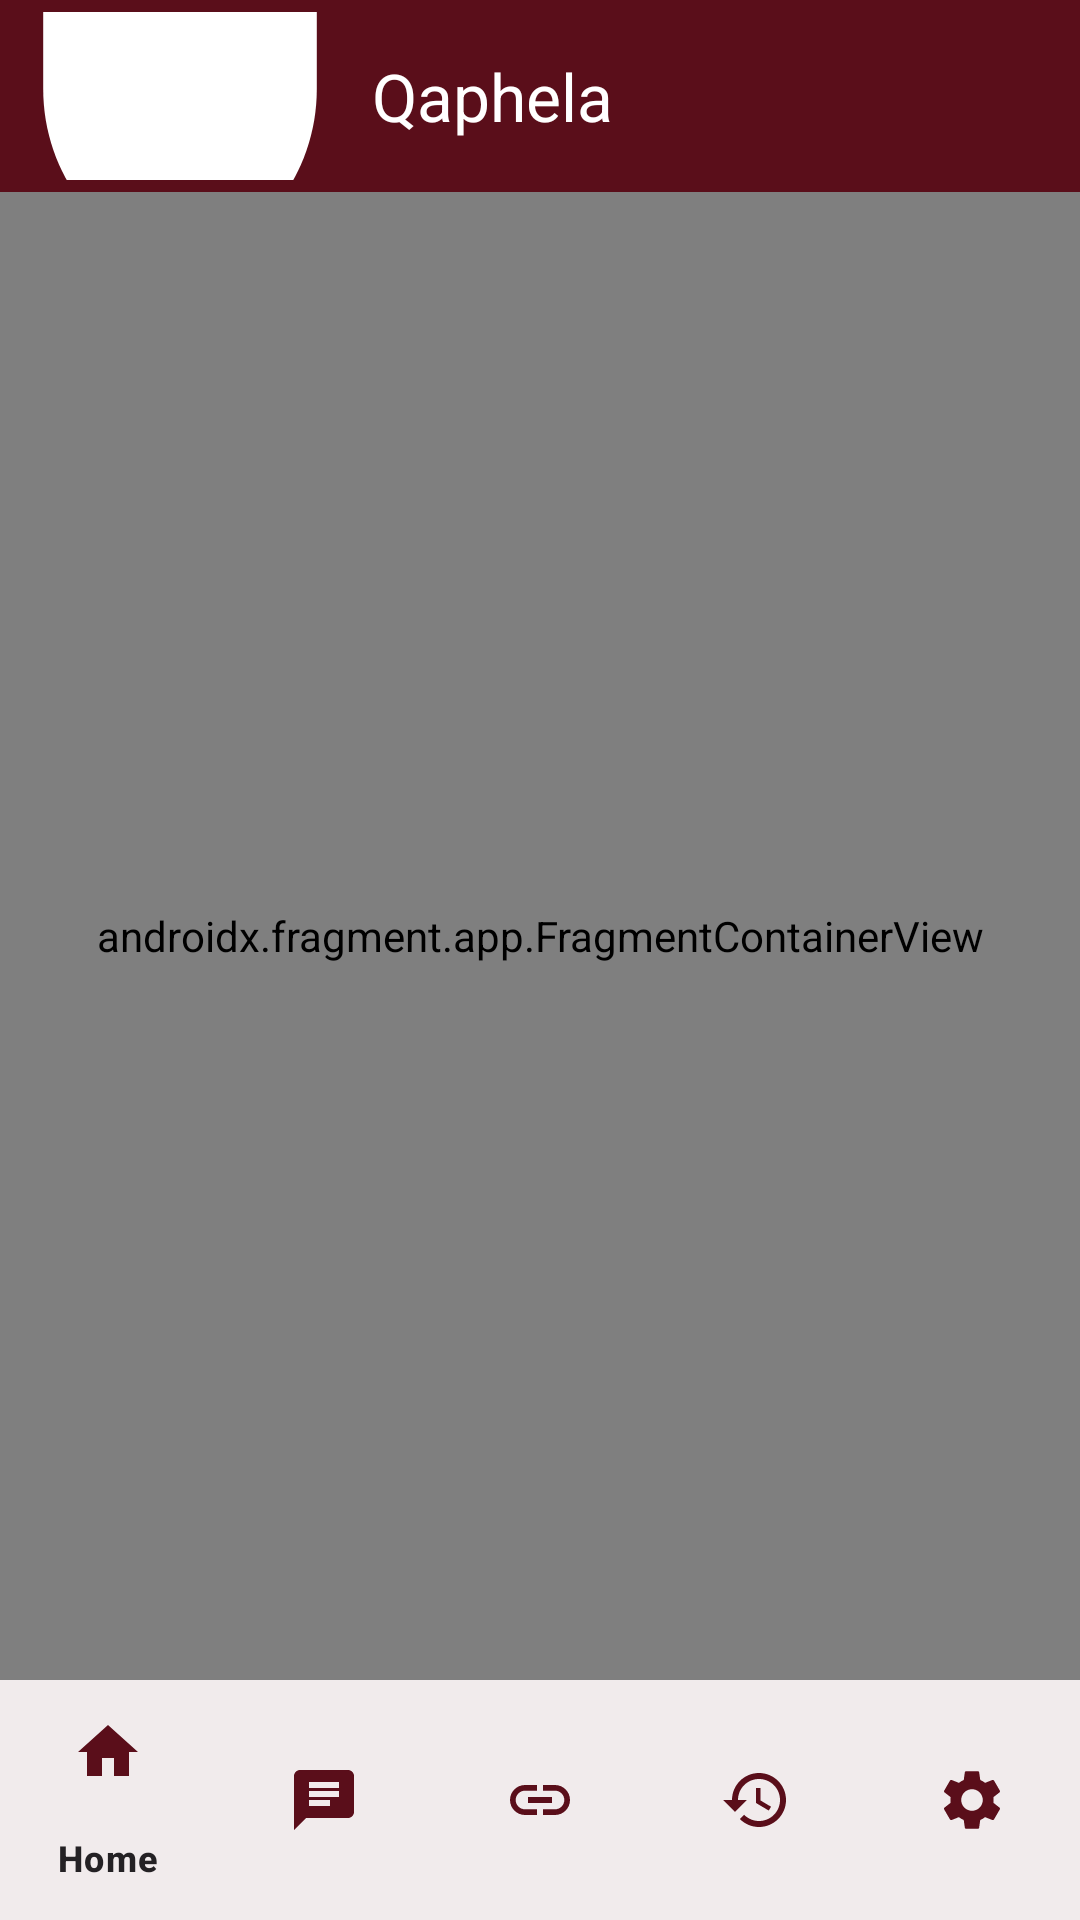

Reconstruct the res/layout file that produces this screen, plus the resources it refers to.
<!-- AndroidManifest.xml: application theme Theme.Qaphela -->
<!-- res/layout/activity_main.xml -->
<?xml version="1.0" encoding="utf-8"?>
<androidx.constraintlayout.widget.ConstraintLayout xmlns:android="http://schemas.android.com/apk/res/android"
    xmlns:app="http://schemas.android.com/apk/res-auto"
    xmlns:tools="http://schemas.android.com/tools"
    android:id="@+id/main_root"
    android:layout_width="match_parent"
    android:layout_height="match_parent"
    android:background="@color/off_white"
    tools:context=".MainActivity">

    <com.google.android.material.appbar.AppBarLayout
        android:id="@+id/app_bar_layout"
        android:layout_width="match_parent"
        android:layout_height="wrap_content"
        app:layout_constraintTop_toTopOf="parent">

        <com.google.android.material.appbar.MaterialToolbar
            android:id="@+id/top_toolbar"
            android:layout_width="match_parent"
            android:layout_height="?attr/actionBarSize"
            android:background="@color/burgundy_primary"
            app:navigationIcon="@drawable/ic_shield"
            app:navigationIconTint="@color/white"
            app:title="@string/app_name"
            app:titleTextColor="@color/white" />

    </com.google.android.material.appbar.AppBarLayout>

    <androidx.fragment.app.FragmentContainerView
        android:id="@+id/nav_host_fragment"
        android:name="androidx.navigation.fragment.NavHostFragment"
        android:layout_width="0dp"
        android:layout_height="0dp"
        app:defaultNavHost="true"
        app:layout_constraintBottom_toTopOf="@id/bottom_navigation"
        app:layout_constraintEnd_toEndOf="parent"
        app:layout_constraintStart_toStartOf="parent"
        app:layout_constraintTop_toBottomOf="@id/app_bar_layout"
        app:navGraph="@navigation/nav_graph" />

    <com.google.android.material.bottomnavigation.BottomNavigationView
        android:id="@+id/bottom_navigation"
        android:layout_width="match_parent"
        android:layout_height="wrap_content"
        android:background="@color/white"
        app:itemIconTint="@color/burgundy_primary"
        app:itemTextColor="@color/text_main"
        app:layout_constraintBottom_toBottomOf="parent"
        app:layout_constraintEnd_toEndOf="parent"
        app:layout_constraintStart_toStartOf="parent"
        app:menu="@menu/bottom_nav_menu" />

</androidx.constraintlayout.widget.ConstraintLayout>
<!-- resources referenced by this layout -->
<resources>
  <color name="burgundy_primary">#5A0E1A</color>
  <color name="off_white">#FFF7F8</color>
  <color name="text_main">#242124</color>
  <color name="white">#FFFFFF</color>
  <!-- drawable ic_shield (drawable) -->
  <?xml version="1.0" encoding="utf-8"?>
  <vector xmlns:android="http://schemas.android.com/apk/res/android"
      android:width="120dp"
      android:height="120dp"
      android:viewportWidth="100"
      android:viewportHeight="100">
  
      
      <path
          android:fillColor="#5A0E1A"
          android:pathData="M50,5 L12,22 V48 C12,72 28,92 50,98 C72,92 88,72 88,48 V22 Z" />
  
      
      <path
          android:fillColor="#00000000"
          android:pathData="M50,11 L18,26 V48 C18,68 32,85 50,91 C68,85 82,68 82,48 V26 Z"
          android:strokeColor="#C2185B"
          android:strokeWidth="3" />
  
      
      <path
          android:fillColor="#00000000"
          android:pathData="M40,46 V38 C40,32.5 44.5,28 50,28 C55.5,28 60,32.5 60,38 V46"
          android:strokeColor="#FFFFFF"
          android:strokeLineCap="round"
          android:strokeWidth="4" />
  
      
      <path
          android:fillColor="#FFFFFF"
          android:pathData="M34,46 H66 C68.2,46 70,47.8 70,50 V68 C70,70.2 68.2,72 66,72 H34 C31.8,72 30,70.2 30,68 V50 C30,47.8 31.8,46 34,46 Z" />
  
      
      <path
          android:fillColor="#5A0E1A"
          android:pathData="M50,53 C48.3,53 47,54.3 47,56 C47,57.1 47.6,58.1 48.5,58.6 V64 C48.5,64.8 49.2,65.5 50,65.5 C50.8,65.5 51.5,64.8 51.5,64 V58.6 C52.4,58.1 53,57.1 53,56 C53,54.3 51.7,53 50,53 Z" />
  
  </vector>
  <string name="app_name">Qaphela</string>
  <style name="Theme.Qaphela" parent="Base.Theme.Qaphela" />
  <style name="Base.Theme.Qaphela" parent="Theme.Material3.DayNight.NoActionBar">
          <item name="colorPrimary">@color/burgundy_primary</item>
          <item name="colorOnPrimary">@color/white</item>
          <item name="colorPrimaryContainer">@color/light_pink</item>
          <item name="colorOnPrimaryContainer">@color/burgundy_primary</item>
          <item name="colorSecondary">@color/burgundy_secondary</item>
          <item name="colorOnSecondary">@color/white</item>
          <item name="colorTertiary">@color/alert_pink</item>
          <item name="android:colorBackground">@color/off_white</item>
          <item name="colorSurface">@color/card_background</item>
          <item name="colorOnSurface">@color/text_main</item>
          <item name="colorOnSurfaceVariant">@color/text_secondary</item>
          <item name="android:statusBarColor">@color/burgundy_primary</item>
          <item name="android:navigationBarColor">@color/burgundy_primary</item>
      </style>
  <color name="light_pink">#F7F2F4</color>
  <color name="burgundy_secondary">#8B1E3F</color>
  <color name="alert_pink">#C2185B</color>
  <color name="card_background">#FFFFFF</color>
  <color name="text_secondary">#6F6870</color>
</resources>
